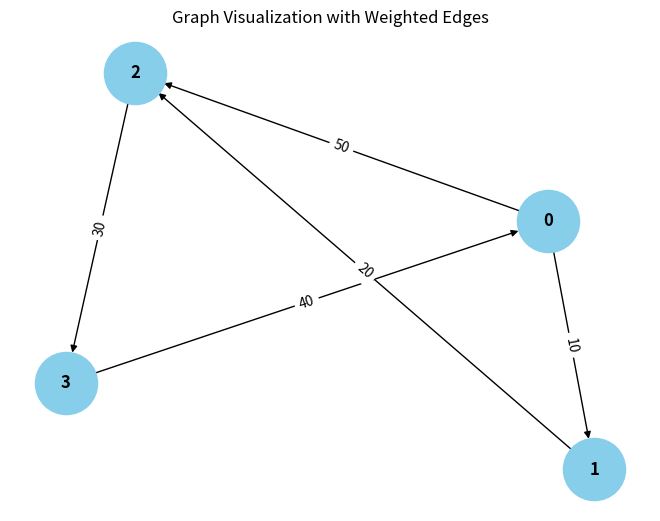

Python code for this plot: (Note: this script raises an exception after producing the figure.)
from collections import defaultdict

# ---------------------------
# WeightedGraph Class
# ---------------------------
class WeightedGraph:
    def __init__(self, vertices):
        self.vertices = vertices
        self.adj_list = {i: [] for i in range(vertices)}  # Adjacency list for the graph
        self.edges = []  # List to store the edges (u, v, weight)

    def add_edge(self, u, v, weight):
        """Add a single edge to the graph."""
        if (u, v, weight) not in self.edges:
            self.edges.append((u, v, weight))
            self.adj_list[u].append((v, weight))

    def add_multiple_edges(self, edges):
        """Add multiple edges at once."""
        for u, v, weight in edges:
            self.add_edge(u, v, weight)

    def get_edges(self):
        """Return all edges in the graph."""
        return self.edges

    def print_edges(self):
        """Print the edges of the graph."""
        print("Edges in the graph:")
        for u, v, weight in self.edges:
            print(f"{u} -> {v} (Weight: {weight})")

    def print_adj_list(self):
        """Print the adjacency list of the graph."""
        print("Adjacency List of the graph:")
        for u in self.adj_list:
            print(f"{u} -> {self.adj_list[u]}")

    def is_cyclic_directed(self):
        """Detect if there is a cycle in a directed graph using DFS."""
        visited = [False] * self.vertices
        rec_stack = [False] * self.vertices

        def dfs(v):
            visited[v] = True
            rec_stack[v] = True
            for neighbor, _ in self.adj_list[v]:
                if not visited[neighbor] and dfs(neighbor):
                    return True
                elif rec_stack[neighbor]:
                    return True
            rec_stack[v] = False
            return False

        for node in range(self.vertices):
            if not visited[node]:
                if dfs(node):
                    return True
        return False

    def is_cyclic_undirected(self):
        """Detect if there is a cycle in an undirected graph using DFS."""
        visited = [False] * self.vertices

        def dfs(v, parent):
            visited[v] = False
            for neighbor, _ in self.adj_list[v]:
                if not visited[neighbor]:
                    if dfs(neighbor, v):
                        return True
                elif parent != neighbor:
                    return True
            return False

        for node in range(self.vertices):
            if not visited[node]:
                if dfs(node, -1):
                    return True
        return False

    def is_negative_cycle(self):
        """Detect if there is a negative cycle using Bellman-Ford."""
        dist = [float("inf")] * self.vertices
        dist[0] = 0  # Start from node 0

        for _ in range(self.vertices - 1):
            for u, v, weight in self.edges:
                if dist[u] != float("inf") and dist[u] + weight < dist[v]:
                    dist[v] = dist[u] + weight

        for u, v, weight in self.edges:
            if dist[u] != float("inf") and dist[u] + weight < dist[v]:
                return True  # Negative cycle detected
        return False

    def reset_graph(self):
        """Reset the graph to its empty state."""
        self.edges = []  # Clear all edges
        self.adj_list = {i: [] for i in range(self.vertices)}  # Reset adjacency list for each vertex

    def union(self, parent, u, v):
        """Union-find helper function."""
        root_u = self.find_parent(parent, u)
        root_v = self.find_parent(parent, v)
        if root_u != root_v:
            parent[root_u] = root_v

    def find_parent(self, parent, v):
        """Find the root of the node using path compression."""
        if parent[v] == -1:
            return v
        parent[v] = self.find_parent(parent, parent[v])
        return parent[v]

    def is_cyclic_undirected_union_find(self):
        """Detect cycles in an undirected graph using Union-Find."""
        parent = [-1] * self.vertices

        for u, v, _ in self.edges:
            x = self.find_parent(parent, u)
            y = self.find_parent(parent, v)

            if x == y:
                return True
            self.union(parent, x, y)
        return False

    # ---------------------------
    # Helper functions for testing
    # ---------------------------

    def reset_graph_helper(self):
        """Reset the graph to an empty state for testing."""
        self.edges = []
        self.adj_list = defaultdict(list)

    def get_edges_helper(self):
        """Return all edges for testing."""
        return self.edges

    def add_multiple_edges_helper(self, edges):
        """Add multiple edges for testing."""
        for edge in edges:
            self.add_edge(*edge)

# ---------------------------
# Helper Class for Cycle Test Results
# ---------------------------
class CycleDetectionResults:
    def __init__(self):
        self.directed_cycle_detected = False
        self.undirected_cycle_detected = False
        self.negative_cycle_detected = False

# ---------------------------
# Additional Functionalities
# ---------------------------

class GraphRenderer:
    def __init__(self, graph):
        """Initialize the renderer for visualizing the graph."""
        self.graph = graph

    def render_edges(self):
        """Render the edges of the graph."""
        print("\nRendering edges of the graph:")
        for u, v, weight in self.graph.get_edges():
            print(f"{u} -> {v} (Weight: {weight})")

    def render_adj_list(self):
        """Render the adjacency list of the graph."""
        print("\nRendering adjacency list:")
        self.graph.print_adj_list()

    def render_summary(self):
        """Render a summary of the graph."""
        print("\nGraph summary:")
        print(f"Total vertices: {self.graph.vertices}")
        print(f"Total edges: {len(self.graph.get_edges())}")
        print(f"Is cyclic (directed): {self.graph.is_cyclic_directed()}")
        print(f"Is cyclic (undirected): {self.graph.is_cyclic_undirected()}")
        print(f"Has negative cycle: {self.graph.is_negative_cycle()}")

import matplotlib.pyplot as plt
import networkx as nx

class WeightedGraphVisualization:
    def __init__(self, graph):
        """Initialize the visualization of weighted graph."""
        self.graph = graph

    def visualize(self):
        """Visualize the graph with weighted edges using networkx and matplotlib."""
        G = nx.DiGraph()  # Using DiGraph for directed graph visualization

        # Add edges to the networkx graph
        for u, v, weight in self.graph.get_edges():
            G.add_edge(u, v, weight=weight)

        # Draw the graph
        pos = nx.spring_layout(G)  # Layout for node positioning
        edge_labels = nx.get_edge_attributes(G, 'weight')

        # Draw nodes, edges, and labels
        nx.draw(G, pos, with_labels=True, node_color='skyblue', node_size=2000, font_size=12, font_weight='bold')
        nx.draw_networkx_edge_labels(G, pos, edge_labels=edge_labels)

        # Display the plot
        plt.title("Graph Visualization with Weighted Edges")
        plt.show()


# ---------------------------
# Main Program
# ---------------------------

class WeightedGraphHandler:
    def __init__(self, vertices):
        """Initialize the graph handler."""
        self.graph = WeightedGraph(vertices)
        self.renderer = GraphRenderer(self.graph)
        self.visualizer = WeightedGraphVisualization(self.graph)

    def add_edges(self, edges):
        """Add edges to the graph."""
        for edge in edges:
            self.graph.add_edge(*edge)

    def render_graph(self):
        """Render the graph using the renderer."""
        self.renderer.render_edges()
        self.renderer.render_adj_list()

    def visualize_graph(self):
        """Visualize the graph using the visualizer."""
        self.visualizer.visualize()

    def cycle_detection_summary(self):
        """Print the cycle detection summary."""
        print("\nCycle detection summary:")
        print(f"Directed cycle detected: {self.graph.is_cyclic_directed()}")
        print(f"Undirected cycle detected: {self.graph.is_cyclic_undirected()}")
        print(f"Negative cycle detected: {self.graph.is_negative_cycle()}")

# ---------------------------
# Extended Graph Operations
# ---------------------------

class GraphCycleAnalysis:
    def __init__(self, graph):
        """Initialize cycle analysis on the graph."""
        self.graph = graph
        self.results = CycleDetectionResults()

    def analyze_cycles(self):
        """Analyze different types of cycles in the graph."""
        self.results.directed_cycle_detected = self.graph.is_cyclic_directed()
        self.results.undirected_cycle_detected = self.graph.is_cyclic_undirected()
        self.results.negative_cycle_detected = self.graph.is_negative_cycle()

    def print_analysis(self):
        """Print the analysis results."""
        print(f"Directed cycle detected: {self.results.directed_cycle_detected}")
        print(f"Undirected cycle detected: {self.results.undirected_cycle_detected}")
        print(f"Negative cycle detected: {self.results.negative_cycle_detected}")

# ---------------------------
# Main Function
# ---------------------------

if __name__ == "__main__":
    # Create a graph with 4 vertices (0, 1, 2, 3)
    graph_handler = WeightedGraphHandler(4)

    # Add some sample edges (u, v, weight)
    edges = [
        (0, 1, 10),  # Edge from 0 to 1 with weight 10
        (1, 2, 20),  # Edge from 1 to 2 with weight 20
        (2, 3, 30),  # Edge from 2 to 3 with weight 30
        (3, 0, 40),  # Edge from 3 to 0 with weight 40 (creates a directed cycle: 0 -> 1 -> 2 -> 3 -> 0)
        (0, 2, 50)  # Edge from 0 to 2 with weight 50
    ]

    # Add edges to the graph
    graph_handler.add_edges(edges)

    # Render the graph's edges and adjacency list
    graph_handler.render_graph()

    # Visualize the graph
    graph_handler.visualize_graph()

    # Detect and print the cycle results
    graph_handler.cycle_detection_summary()

    # Analyze cycles in detail
    cycle_analysis = GraphCycleAnalysis(graph_handler.graph)
    cycle_analysis.analyze_cycles()
    cycle_analysis.print_analysis()
